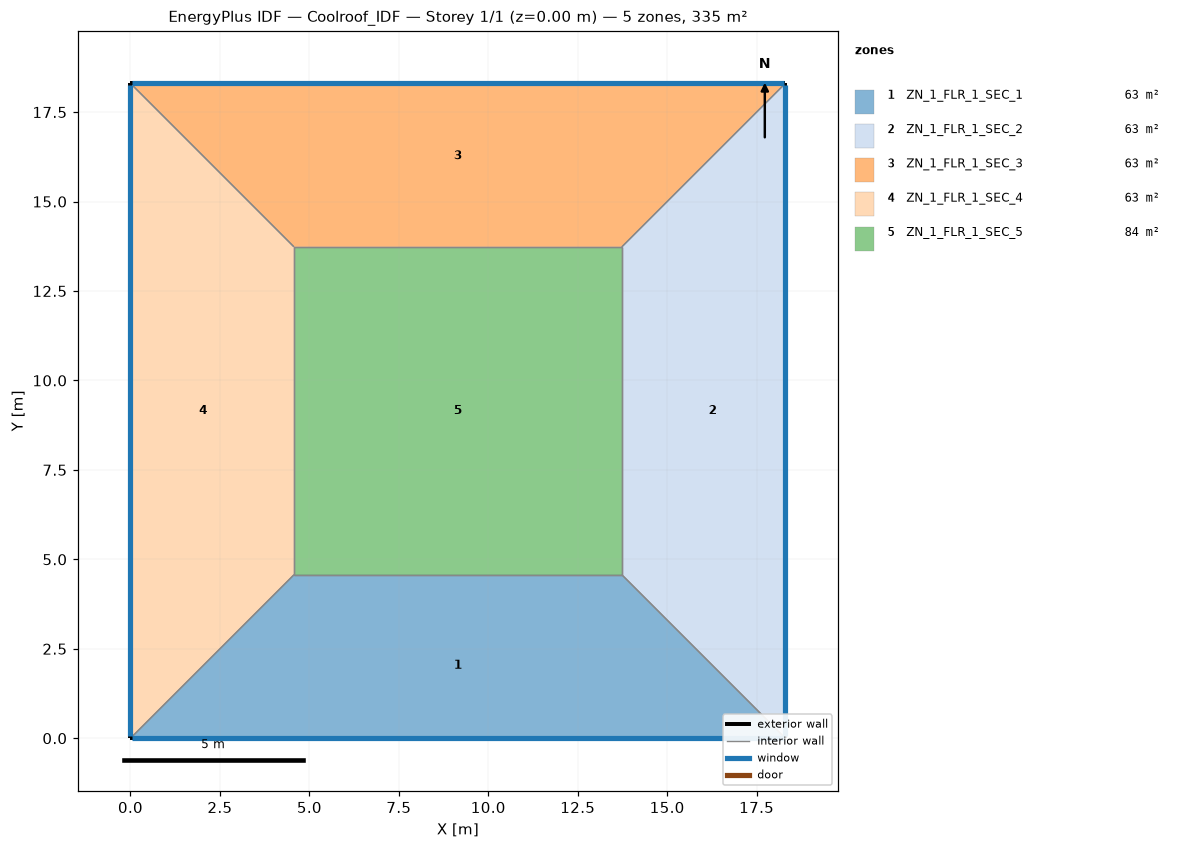
=== STOREY PLAN SPEC (per zone: floor XY polygon, exterior-wall plan segments, windows/doors) ===
zone 1: ZN_1_FLR_1_SEC_1  (62.8 m²)
  floor: (4.57, 4.57) (13.73, 4.57) (18.30, 0.00) (0.00, 0.00)
  exterior wall: (0.00, 0.00) – (18.30, 0.00)  [18.3 m]
    window: (0.05, 0.00) – (18.25, 0.00)  [19.2 m²]
  interior walls: 3
zone 2: ZN_1_FLR_1_SEC_2  (62.8 m²)
  floor: (13.73, 4.57) (13.73, 13.73) (18.30, 18.30) (18.30, 0.00)
  exterior wall: (18.30, 0.00) – (18.30, 18.30)  [18.3 m]
    window: (18.30, 0.05) – (18.30, 18.25)  [19.2 m²]
  interior walls: 3
zone 3: ZN_1_FLR_1_SEC_3  (62.8 m²)
  floor: (0.00, 18.30) (18.30, 18.30) (13.73, 13.73) (4.57, 13.73)
  exterior wall: (18.30, 18.30) – (0.00, 18.30)  [18.3 m]
    window: (18.25, 18.30) – (0.05, 18.30)  [19.2 m²]
  interior walls: 3
zone 4: ZN_1_FLR_1_SEC_4  (62.8 m²)
  floor: (0.00, 18.30) (4.57, 13.73) (4.57, 4.57) (0.00, 0.00)
  exterior wall: (0.00, 18.30) – (0.00, 0.00)  [18.3 m]
    window: (0.00, 18.25) – (0.00, 0.05)  [19.2 m²]
  interior walls: 3
zone 5: ZN_1_FLR_1_SEC_5  (84.0 m²)
  floor: (4.57, 13.73) (13.73, 13.73) (13.73, 4.57) (4.57, 4.57)
  interior walls: 4

=== DERIVED (storey summary) ===
Building: Coolroof_IDF
Storey: 1 of 1  (floor level z = 0.00 m)
Storey gross floor area: 335.0 m²
Zones on this storey: 5
  - ZN_1_FLR_1_SEC_1: floor 62.8 m²; exterior wall 18.3 m (64.1 m²); 1 window(s) 19.2 m²; WWR 30.0%
  - ZN_1_FLR_1_SEC_2: floor 62.8 m²; exterior wall 18.3 m (64.1 m²); 1 window(s) 19.2 m²; WWR 30.0%
  - ZN_1_FLR_1_SEC_3: floor 62.8 m²; exterior wall 18.3 m (64.1 m²); 1 window(s) 19.2 m²; WWR 30.0%
  - ZN_1_FLR_1_SEC_4: floor 62.8 m²; exterior wall 18.3 m (64.1 m²); 1 window(s) 19.2 m²; WWR 30.0%
  - ZN_1_FLR_1_SEC_5: floor 84.0 m²
Zone adjacency (shared interzone walls):
  - ZN_1_FLR_1_SEC_1 ↔ ZN_1_FLR_1_SEC_2
  - ZN_1_FLR_1_SEC_1 ↔ ZN_1_FLR_1_SEC_4
  - ZN_1_FLR_1_SEC_1 ↔ ZN_1_FLR_1_SEC_5
  - ZN_1_FLR_1_SEC_2 ↔ ZN_1_FLR_1_SEC_3
  - ZN_1_FLR_1_SEC_2 ↔ ZN_1_FLR_1_SEC_5
  - ZN_1_FLR_1_SEC_3 ↔ ZN_1_FLR_1_SEC_4
  - ZN_1_FLR_1_SEC_3 ↔ ZN_1_FLR_1_SEC_5
  - ZN_1_FLR_1_SEC_4 ↔ ZN_1_FLR_1_SEC_5